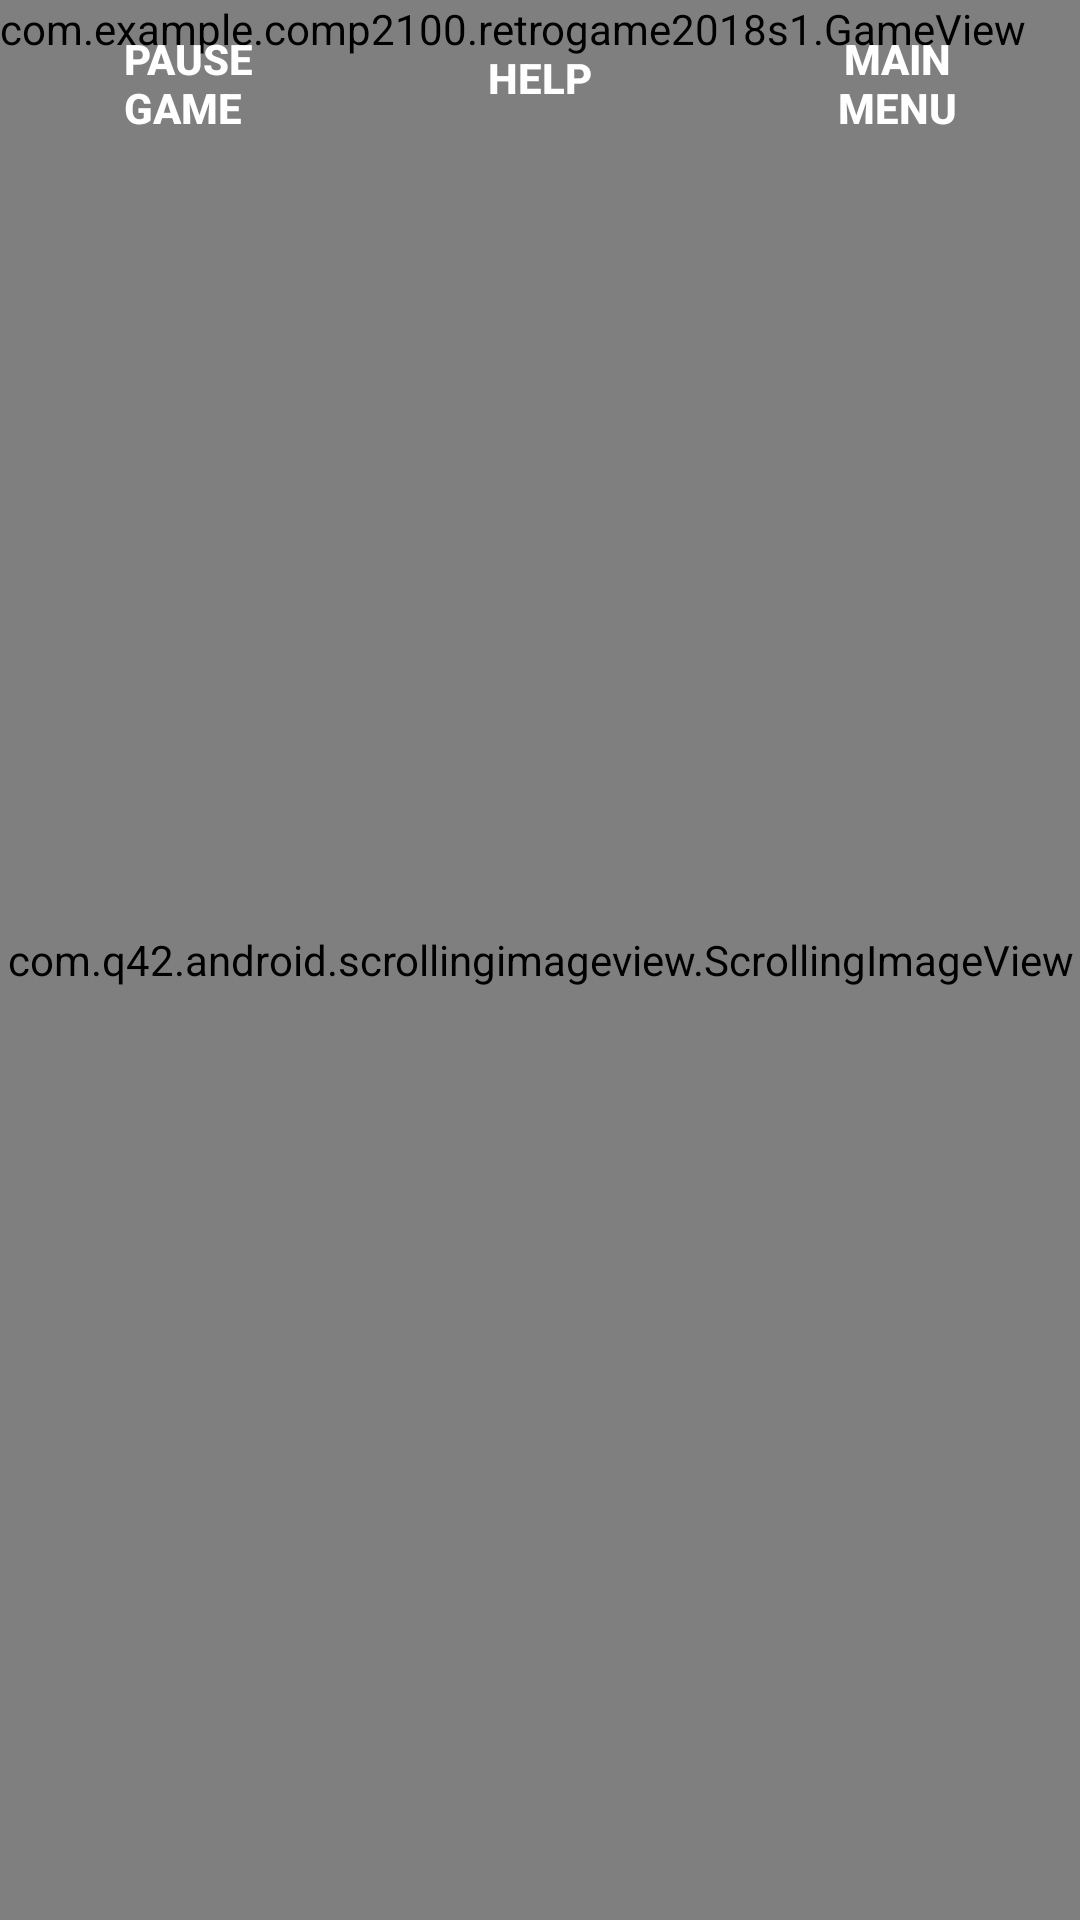

Here is an Android app screen rendered from its layout file. Give the layout XML and the strings, colors and styles it references.
<!-- AndroidManifest.xml: application theme AppTheme -->
<!-- res/layout/activity_game.xml -->
<?xml version="1.0" encoding="utf-8"?>
<android.support.constraint.ConstraintLayout xmlns:android="http://schemas.android.com/apk/res/android"
    xmlns:app="http://schemas.android.com/apk/res-auto"
    xmlns:tools="http://schemas.android.com/tools"
    android:layout_width="match_parent"
    android:layout_height="match_parent"
    xmlns:scrolling_image_view="http://schemas.android.com/apk/res-auto"
    tools:context="com.example.comp2100.retrogame2018s1.GameActivity">

    <com.q42.android.scrollingimageview.ScrollingImageView
        android:id="@+id/scrolling_background"
        android:layout_width="match_parent"
        android:layout_height="match_parent"
        scrolling_image_view:speed="1dp"
        scrolling_image_view:src="@drawable/game_back" />

    <com.example.comp2100.retrogame2018s1.GameView
        android:layout_width="wrap_content"
        android:layout_height="wrap_content"
        app:layout_constraintStart_toStartOf="parent"
        tools:layout_editor_absoluteY="0dp" />

    <Button
        android:id="@+id/btn_pauseGame"
        style="@style/Widget.AppCompat.Button.Borderless.Colored"
        android:layout_width="100dp"
        android:layout_height="52dp"
        android:layout_marginEnd="8dp"
        android:layout_marginLeft="8dp"
        android:layout_marginRight="8dp"
        android:layout_marginStart="8dp"
        android:text=" Pause Game"
        android:textColor="@android:color/white"
        android:textSize="14sp"
        android:textStyle="bold"
        app:layout_constraintEnd_toStartOf="@+id/btn_help"
        app:layout_constraintStart_toStartOf="parent"
        tools:layout_editor_absoluteY="0dp" />

    <Button
        android:id="@+id/btn_quit"
        style="@style/Widget.AppCompat.Button.Borderless.Colored"
        android:layout_width="100dp"
        android:layout_height="52dp"
        android:layout_marginEnd="8dp"
        android:layout_marginLeft="8dp"
        android:layout_marginRight="8dp"
        android:layout_marginStart="8dp"
        android:text="Main Menu"
        android:textColor="@android:color/white"
        android:textSize="14sp"
        android:textStyle="bold"
        app:layout_constraintEnd_toEndOf="parent"
        app:layout_constraintStart_toEndOf="@+id/btn_help"
        tools:layout_editor_absoluteY="0dp" />

    <Button
        android:id="@+id/btn_help"
        style="@style/Widget.AppCompat.Button.Borderless.Colored"
        android:layout_width="100dp"
        android:layout_height="52dp"
        android:layout_marginEnd="8dp"
        android:layout_marginLeft="8dp"
        android:layout_marginRight="8dp"
        android:layout_marginStart="8dp"
        android:text="Help"
        android:textColor="@android:color/white"
        android:textSize="14sp"
        android:textStyle="bold"
        app:layout_constraintEnd_toStartOf="@+id/btn_quit"
        app:layout_constraintStart_toEndOf="@+id/btn_pauseGame"
        tools:layout_editor_absoluteY="0dp" />

</android.support.constraint.ConstraintLayout>
<!-- resources referenced by this layout -->
<resources>
  <!-- drawable game_back: jpg bitmap (drawable, 128605 bytes) -->
  <style name="AppTheme" parent="Theme.AppCompat.Light.NoActionBar">
          
          <item name="colorPrimary">@color/colorPrimary</item>
          <item name="colorPrimaryDark">@color/colorPrimaryDark</item>
          <item name="colorAccent">@color/colorAccent</item>
          <item name="android:windowAnimationStyle">@style/WindowAnimationTransition</item>
      </style>
  <color name="colorPrimary">#3F51B5</color>
  <color name="colorPrimaryDark">#303F9F</color>
  <color name="colorAccent">#fbfbfb</color>
  <style name="WindowAnimationTransition">
          <item name="android:windowEnterAnimation">@android:anim/fade_in</item>
          <item name="android:windowExitAnimation">@android:anim/fade_out</item>
      </style>
</resources>
